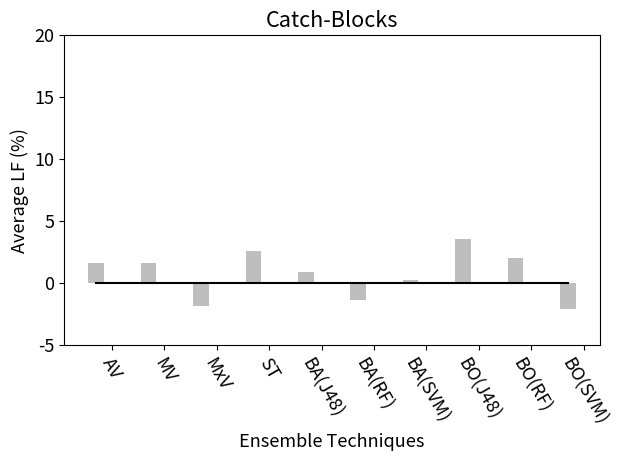

The script that saved this image:


import matplotlib.pyplot as plt
import matplotlib.patches as mpatches
from pylab import *
import numpy as np
from matplotlib.font_manager import FontProperties

"""==================================================================================================================
@ uses: This file is shows the average improvement achived by applying ensemble based techniques for logging prediction
======================================================================================================================"""


#"""
path = "F:\\Research\\L5IMBAL\\result\\"

"""
[redacted]
"""


#========================RQ1 =============================================#
# Comparsion of classifier on balanced and imbalanced dataset  (catch-BLOCKS)
#==========================================================================#
#               LF  (j48)                                                      #     
#=========================================================================#
plt.close()

ensemble_impr_in_j48=(4.46, 4.41, 0.96, 5.42, 3.71, 1.48, 3.08, 6.39, 4.84, 0.71)


ind = np.arange(10)
width = 0.3

fig, ax = plt.subplots()


# add some text for labels, title and axes ticks
plt.rcParams.update({'font.size': 13})
ylim(0,20)
ax.set_ylabel('Average LF (%)')
ax.set_xlabel("Ensemble Technique")
ax.set_title('Catch-Blocks')
ax.set_xticks(ind+width)
ax.set_xticklabels(('AV', 'MV', 'MxV','ST', 'BA(J48)', 'BA(RF)', 'BA(SVM)','BO(J48)', 'BO(RF)', 'BO(SVM)'), rotation = 300)

#==== Command to change font size of legend ===#
fontP = FontProperties()
fontP.set_size('small')
rects1 = ax.bar(ind, ensemble_impr_in_j48, width,color ='#bebebe')


plt.tight_layout()
#plt.show()

plt.savefig(path+"rq4-imp-j48-lf-catch.pdf")


#==========================================================================#
#               LF  (RF)                                                      #     
#=========================================================================#
plt.close()
ensemble_impr_in_rf=(6.32, 6.27, 2.82, 7.28, 5.57, 3.34, 4.94, 8.25, 6.70, 2.57)

ind = np.arange(10)
width = 0.3

fig, ax = plt.subplots()


# add some text for labels, title and axes ticks
plt.rcParams.update({'font.size': 13})
ylim(0,20)
ax.set_ylabel('Average LF (%)')
ax.set_xlabel("Ensemble Technique")
ax.set_title('Catch-Blocks')
ax.set_xticks(ind+width)
ax.set_xticklabels(('AV', 'MV', 'MxV','ST', 'BA(J48)', 'BA(RF)', 'BA(SVM)','BO(J48)', 'BO(RF)', 'BO(SVM)'), rotation = 300)

#==== Command to change font size of legend ===#
fontP = FontProperties()
fontP.set_size('small')
rects1 = ax.bar(ind, ensemble_impr_in_rf, width,color ='#bebebe')


plt.tight_layout()
#plt.show()

plt.savefig(path+"rq4-imp-rf-lf-catch.pdf")


#==========================================================================#
#               LF  (SVM)                                                      #     
#=========================================================================#
plt.close()

ensemble_impr_in_svm=(1.64, 1.59, -1.86, 2.60, 0.89, -1.34, 0.26, 3.57, 2.02, -2.11)

ind = np.arange(10)
width = 0.3

fig, ax = plt.subplots()


# add some text for labels, title and axes ticks
plt.rcParams.update({'font.size': 13})
ylim(-5,20)
ax.set_ylabel('Average LF (%)')
ax.set_xlabel("Ensemble Techniques")
ax.set_title('Catch-Blocks')
ax.set_xticks(ind+width)
ax.set_xticklabels(('AV', 'MV', 'MxV','ST', 'BA(J48)', 'BA(RF)', 'BA(SVM)','BO(J48)', 'BO(RF)', 'BO(SVM)'), rotation = 300)

#==== Command to change font size of legend ===#
fontP = FontProperties()
fontP.set_size('small')
rects1 = ax.bar(ind, ensemble_impr_in_svm, width,color ='#bebebe')
ax.plot([0., 9], [0, 0], "k-")

plt.tight_layout()
#plt.show()
plt.savefig(path+"rq4-imp-svm-lf-catch.pdf")



